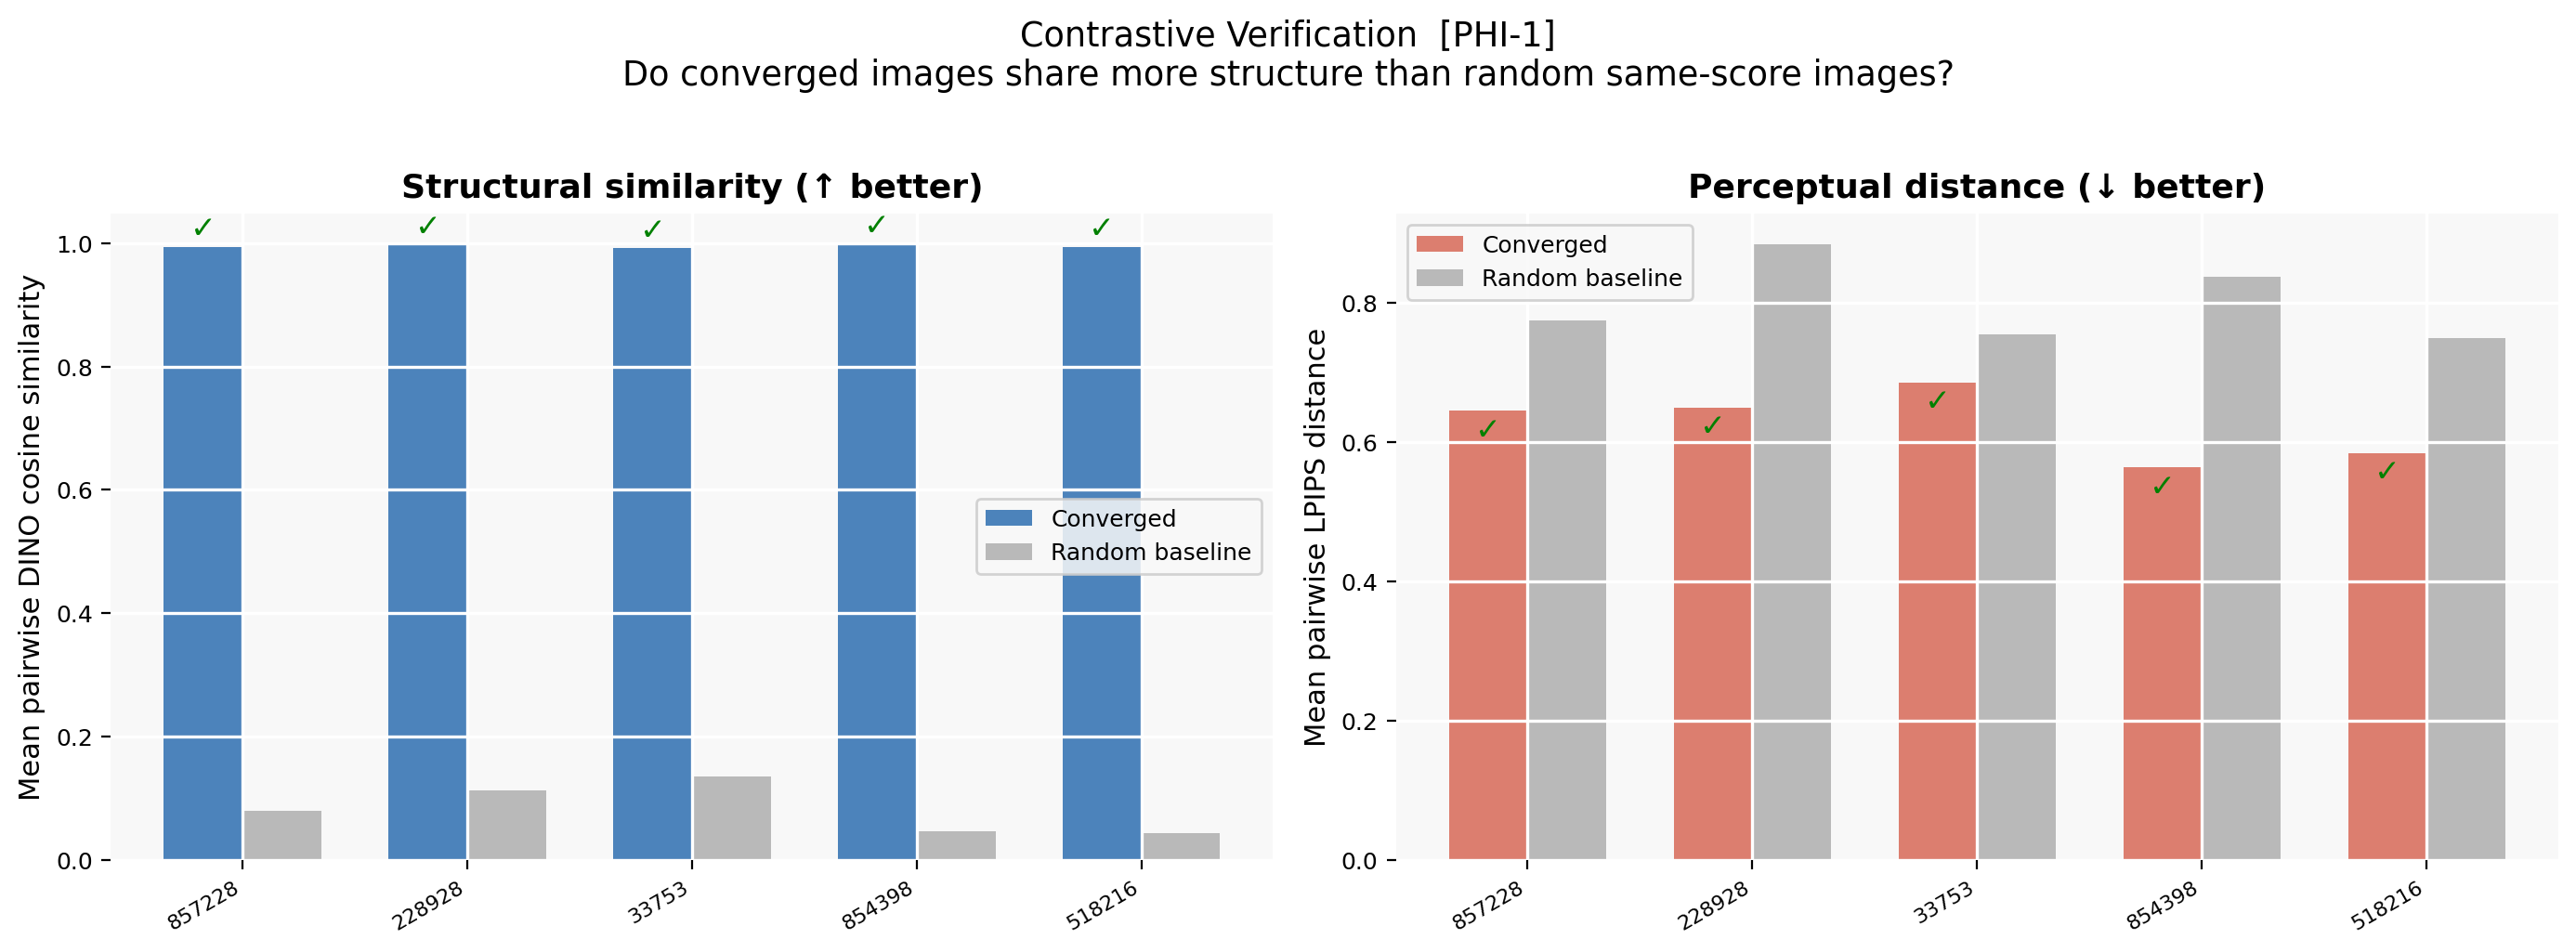

The file beside this chart, header and first rows:
image_id, dino_conv, dino_rand, lpips_conv, lpips_rand, supported
857228, 0.9937, 0.07878, 0.645, 0.7745, True
228928, 0.9974, 0.1121, 0.6497, 0.8847, True
33753, 0.9916, 0.135, 0.6858, 0.7555, True
854398, 0.9987, 0.04617, 0.5635, 0.8377, True
518216, 0.9932, 0.04273, 0.5842, 0.7493, True
